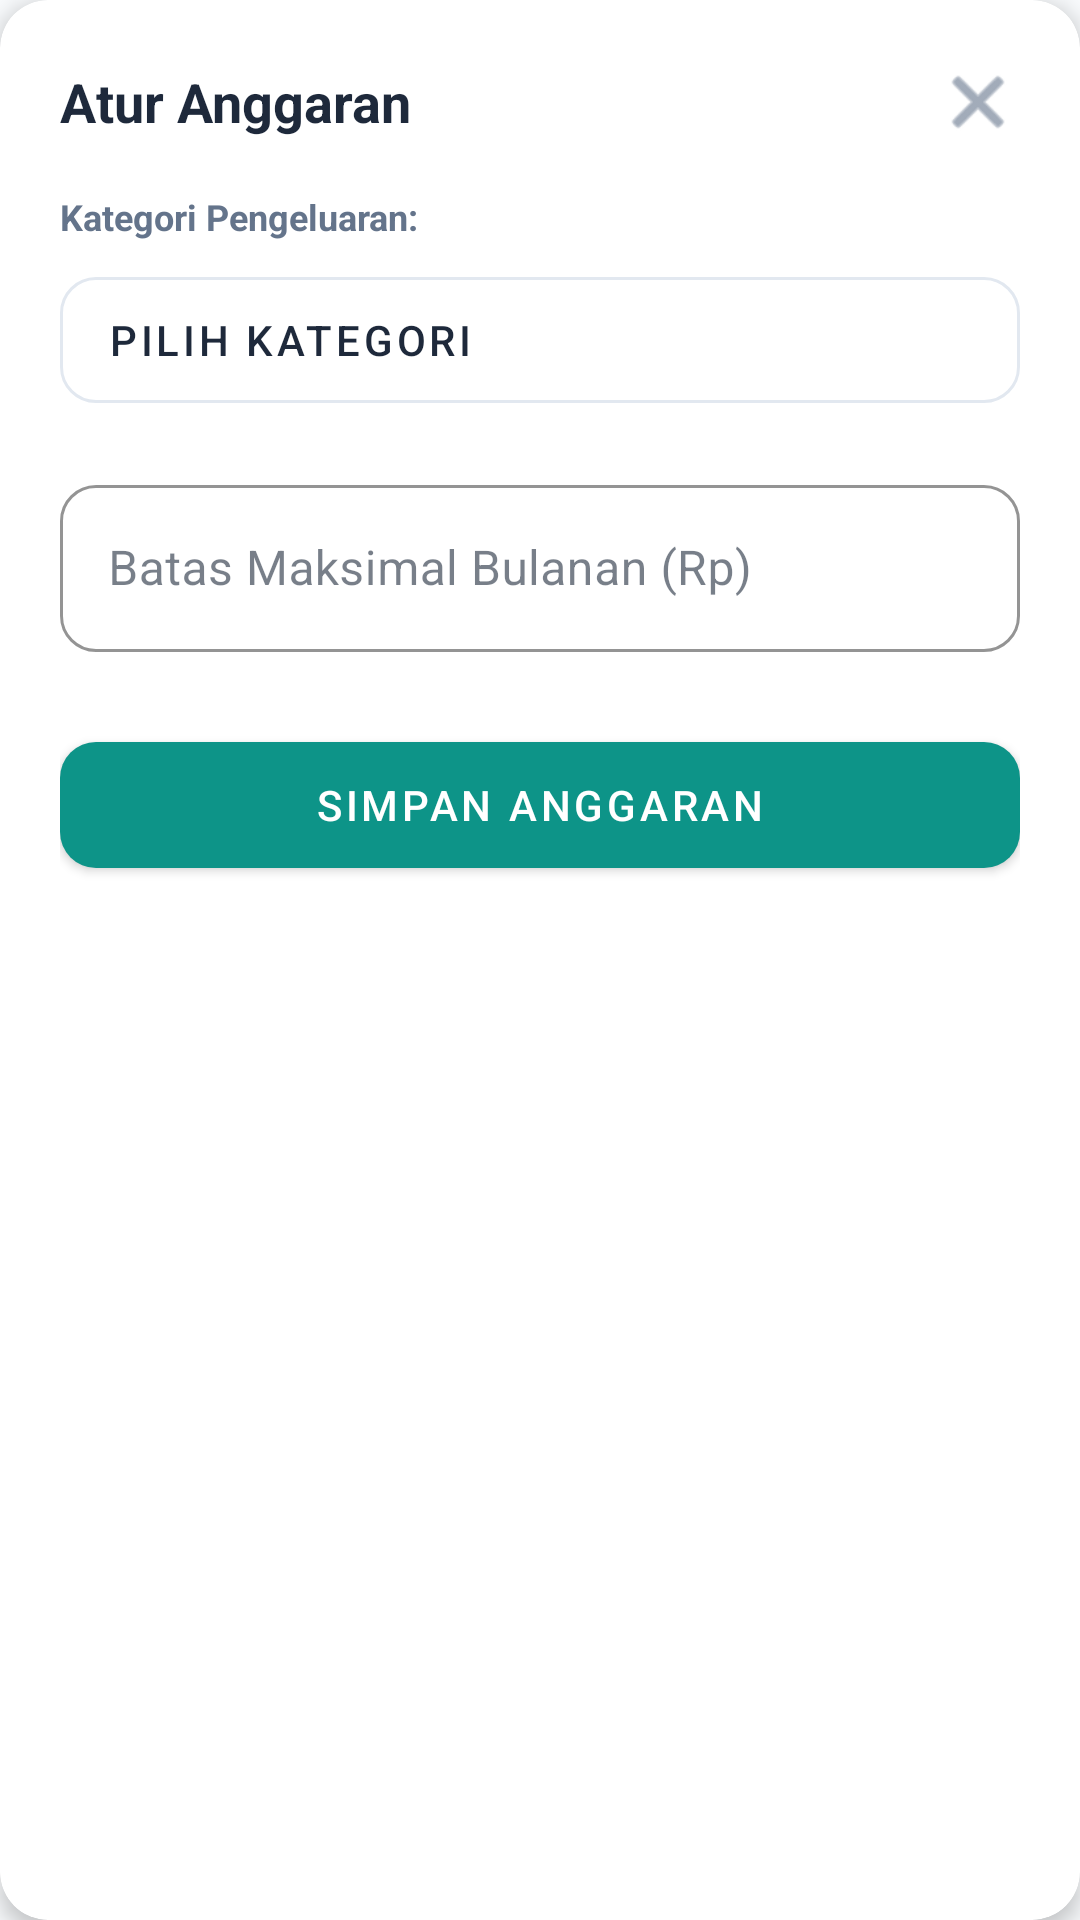

Here is an Android app screen rendered from its layout file. Give the layout XML and the strings, colors and styles it references.
<!-- AndroidManifest.xml: application theme Theme.SmartFinance -->
<!-- res/layout/dialog_budget_form.xml -->
<?xml version="1.0" encoding="utf-8"?>
<com.google.android.material.card.MaterialCardView xmlns:android="http://schemas.android.com/apk/res/android"
    xmlns:app="http://schemas.android.com/apk/res-auto"
    android:layout_width="match_parent"
    android:layout_height="wrap_content"
    android:layout_margin="16dp"
    app:cardBackgroundColor="@color/surface_white"
    app:cardCornerRadius="16dp"
    app:cardElevation="4dp"
    app:strokeWidth="0dp">

    <ScrollView
        android:layout_width="match_parent"
        android:layout_height="wrap_content"
        android:fillViewport="true">

        <LinearLayout
            android:layout_width="match_parent"
            android:layout_height="wrap_content"
            android:orientation="vertical"
            android:padding="20dp">

            <LinearLayout
                android:layout_width="match_parent"
                android:layout_height="wrap_content"
                android:layout_marginBottom="16dp"
                android:gravity="center_vertical"
                android:orientation="horizontal">

                <TextView
                    android:id="@+id/tvFormTitle"
                    android:layout_width="0dp"
                    android:layout_height="wrap_content"
                    android:layout_weight="1"
                    android:text="@string/budget_form_title_default"
                    android:textColor="@color/text_primary"
                    android:textSize="18sp"
                    android:textStyle="bold" />
                    
                <ImageView
                    android:id="@+id/btnClose"
                    android:layout_width="28dp"
                    android:layout_height="28dp"
                    android:src="@android:drawable/ic_menu_close_clear_cancel"
                    app:tint="@color/text_secondary"
                    android:background="?attr/selectableItemBackgroundBorderless"
                    android:clickable="true"
                    android:focusable="true"/>
            </LinearLayout>

            <TextView
                android:layout_width="wrap_content"
                android:layout_height="wrap_content"
                android:layout_marginBottom="6dp"
                android:text="@string/budget_category_label"
                android:textColor="@color/text_secondary"
                android:textSize="12sp"
                android:textStyle="bold"/>

            <com.google.android.material.button.MaterialButton
                android:id="@+id/btnCategoryPicker"
                style="@style/Widget.MaterialComponents.Button.OutlinedButton"
                android:layout_width="match_parent"
                android:layout_height="54dp"
                android:layout_marginBottom="16dp"
                android:gravity="start|center_vertical"
                android:text="@string/tx_choose_category"
                android:textColor="@color/text_primary"
                app:cornerRadius="12dp"
                app:strokeColor="@color/divider_color" />

            <com.google.android.material.textfield.TextInputLayout
                style="@style/Widget.MaterialComponents.TextInputLayout.OutlinedBox"
                android:layout_width="match_parent"
                android:layout_height="wrap_content"
                android:layout_marginBottom="24dp"
                android:hint="@string/budget_limit_hint"
                app:boxCornerRadiusBottomEnd="12dp"
                app:boxCornerRadiusBottomStart="12dp"
                app:boxCornerRadiusTopEnd="12dp"
                app:boxCornerRadiusTopStart="12dp"
                app:boxStrokeColor="@color/primary">
                <com.google.android.material.textfield.TextInputEditText
                    android:id="@+id/etLimitAmount"
                    android:layout_width="match_parent"
                    android:layout_height="wrap_content"
                    android:inputType="numberDecimal"
                    android:textColor="@color/text_primary" />
            </com.google.android.material.textfield.TextInputLayout>

            <com.google.android.material.button.MaterialButton
                android:id="@+id/btnDelete"
                android:layout_width="match_parent"
                android:layout_height="54dp"
                android:layout_marginBottom="8dp"
                android:text="@string/budget_btn_delete"
                android:textColor="@android:color/white"
                android:visibility="gone"
                app:backgroundTint="@color/expense_red"
                app:cornerRadius="12dp" />

            <com.google.android.material.button.MaterialButton
                android:id="@+id/btnSave"
                android:layout_width="match_parent"
                android:layout_height="54dp"
                android:text="@string/budget_btn_save"
                android:textColor="@android:color/white"
                app:backgroundTint="@color/primary"
                app:cornerRadius="12dp" />
        </LinearLayout>
    </ScrollView>
</com.google.android.material.card.MaterialCardView>
<!-- resources referenced by this layout -->
<resources>
  <color name="divider_color">#E2E8F0</color>
  <color name="expense_red">#F43F5E</color>
  <color name="primary">#0D9488</color>
  <color name="surface_white">#FFFFFF</color>
  <color name="text_primary">#1E293B</color>
  <color name="text_secondary">#64748B</color>
  <string name="budget_btn_delete">HAPUS ANGGARAN</string>
  <string name="budget_btn_save">SIMPAN ANGGARAN</string>
  <string name="budget_category_label">Kategori Pengeluaran:</string>
  <string name="budget_form_title_default">Atur Anggaran</string>
  <string name="budget_limit_hint">Batas Maksimal Bulanan (Rp)</string>
  <string name="tx_choose_category">Pilih Kategori</string>
  <style name="Theme.SmartFinance" parent="Theme.MaterialComponents.DayNight.NoActionBar">
          <item name="colorPrimary">@color/primary</item>
          <item name="colorPrimaryVariant">@color/primary_dark</item>
          <item name="android:colorBackground">@color/background_color</item>
          <item name="colorOnSurface">@color/text_primary</item>
          <item name="cardViewStyle">@style/Widget.SmartFinance.CardView</item>
      </style>
  <color name="primary_dark">#0F766E</color>
  <color name="background_color">#F8FAFC</color>
  <style name="Widget.SmartFinance.CardView" parent="Widget.MaterialComponents.CardView">
          <item name="cardElevation">2dp</item>
          <item name="cardCornerRadius">16dp</item>
          <item name="cardBackgroundColor">@color/surface_white</item>
      </style>
</resources>
